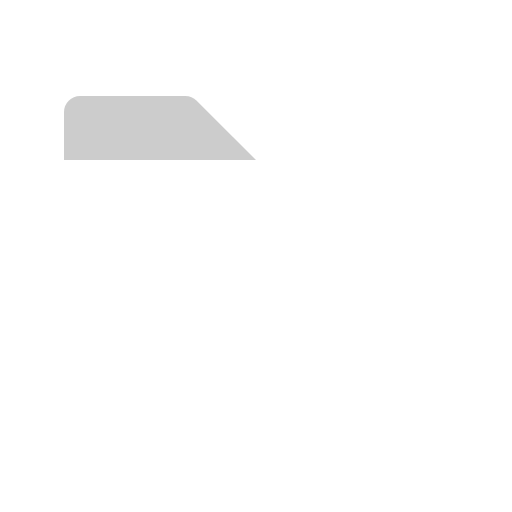
t = 0.00 s
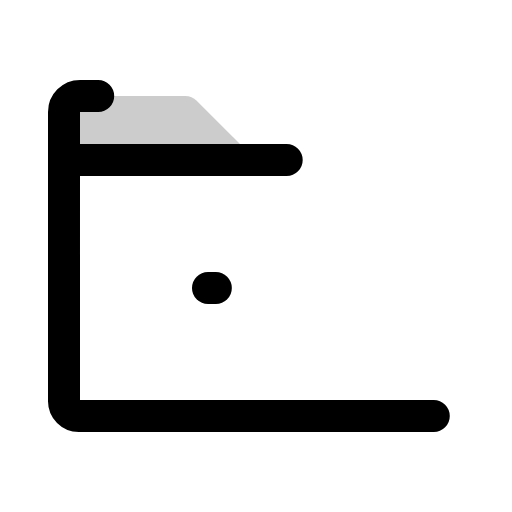
t = 0.90 s
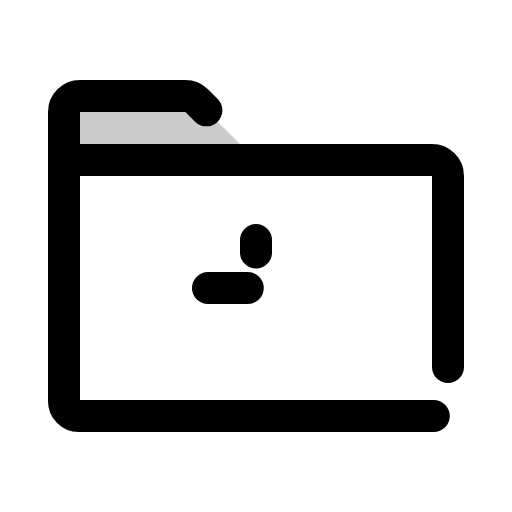
t = 1.28 s
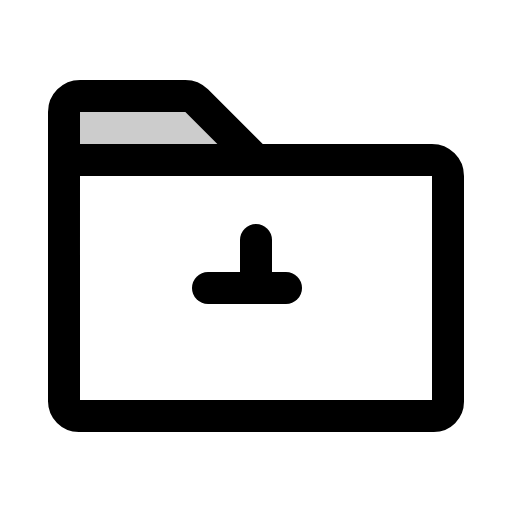
t = 1.65 s
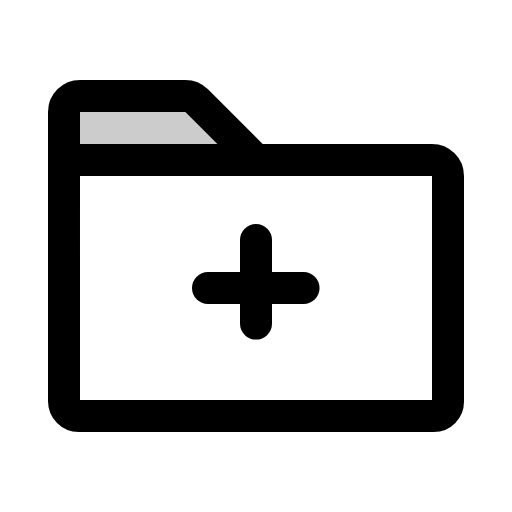
t = 2.03 s
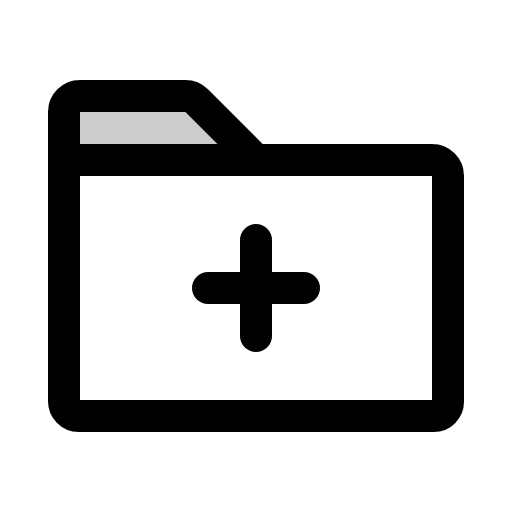
t = 2.40 s

The animated SVG that drew these frames (rendered in a browser with its animation timeline set to each time). Animation: 1 CSS @keyframes rule; one cycle of 2.40 s.

<svg xmlns="http://www.w3.org/2000/svg" viewBox="0 0 256 256">
  <style>
    .draw-line {
      stroke-dasharray: 1;
      stroke-dashoffset: 1;
      animation: phosphor-draw-in 1.5s ease-in-out forwards;
    }
    @keyframes phosphor-draw-in {
      to { stroke-dashoffset: 0; }
    }
  </style><rect width="256" height="256" fill="none"/><path d="M98.34,50.34,128,80H32V56a8,8,0,0,1,8-8H92.69A8,8,0,0,1,98.34,50.34Z" opacity="0.2"/><path d="M216.89,208H39.38A7.4,7.4,0,0,1,32,200.62V80H216a8,8,0,0,1,8,8V200.89A7.11,7.11,0,0,1,216.89,208Z" fill="none" stroke="currentColor" stroke-linecap="round" stroke-linejoin="round" stroke-width="16" class="draw-line" pathLength="1" style="animation-delay: 0s"/><path d="M32,80V56a8,8,0,0,1,8-8H92.69a8,8,0,0,1,5.65,2.34L128,80" fill="none" stroke="currentColor" stroke-linecap="round" stroke-linejoin="round" stroke-width="16" class="draw-line" pathLength="1" style="animation-delay: 0.3s"/><line x1="104" y1="144" x2="152" y2="144" fill="none" stroke="currentColor" stroke-linecap="round" stroke-linejoin="round" stroke-width="16" class="draw-line" pathLength="1" style="animation-delay: 0.6s"/><line x1="128" y1="120" x2="128" y2="168" fill="none" stroke="currentColor" stroke-linecap="round" stroke-linejoin="round" stroke-width="16" class="draw-line" pathLength="1" style="animation-delay: 0.9s"/></svg>
